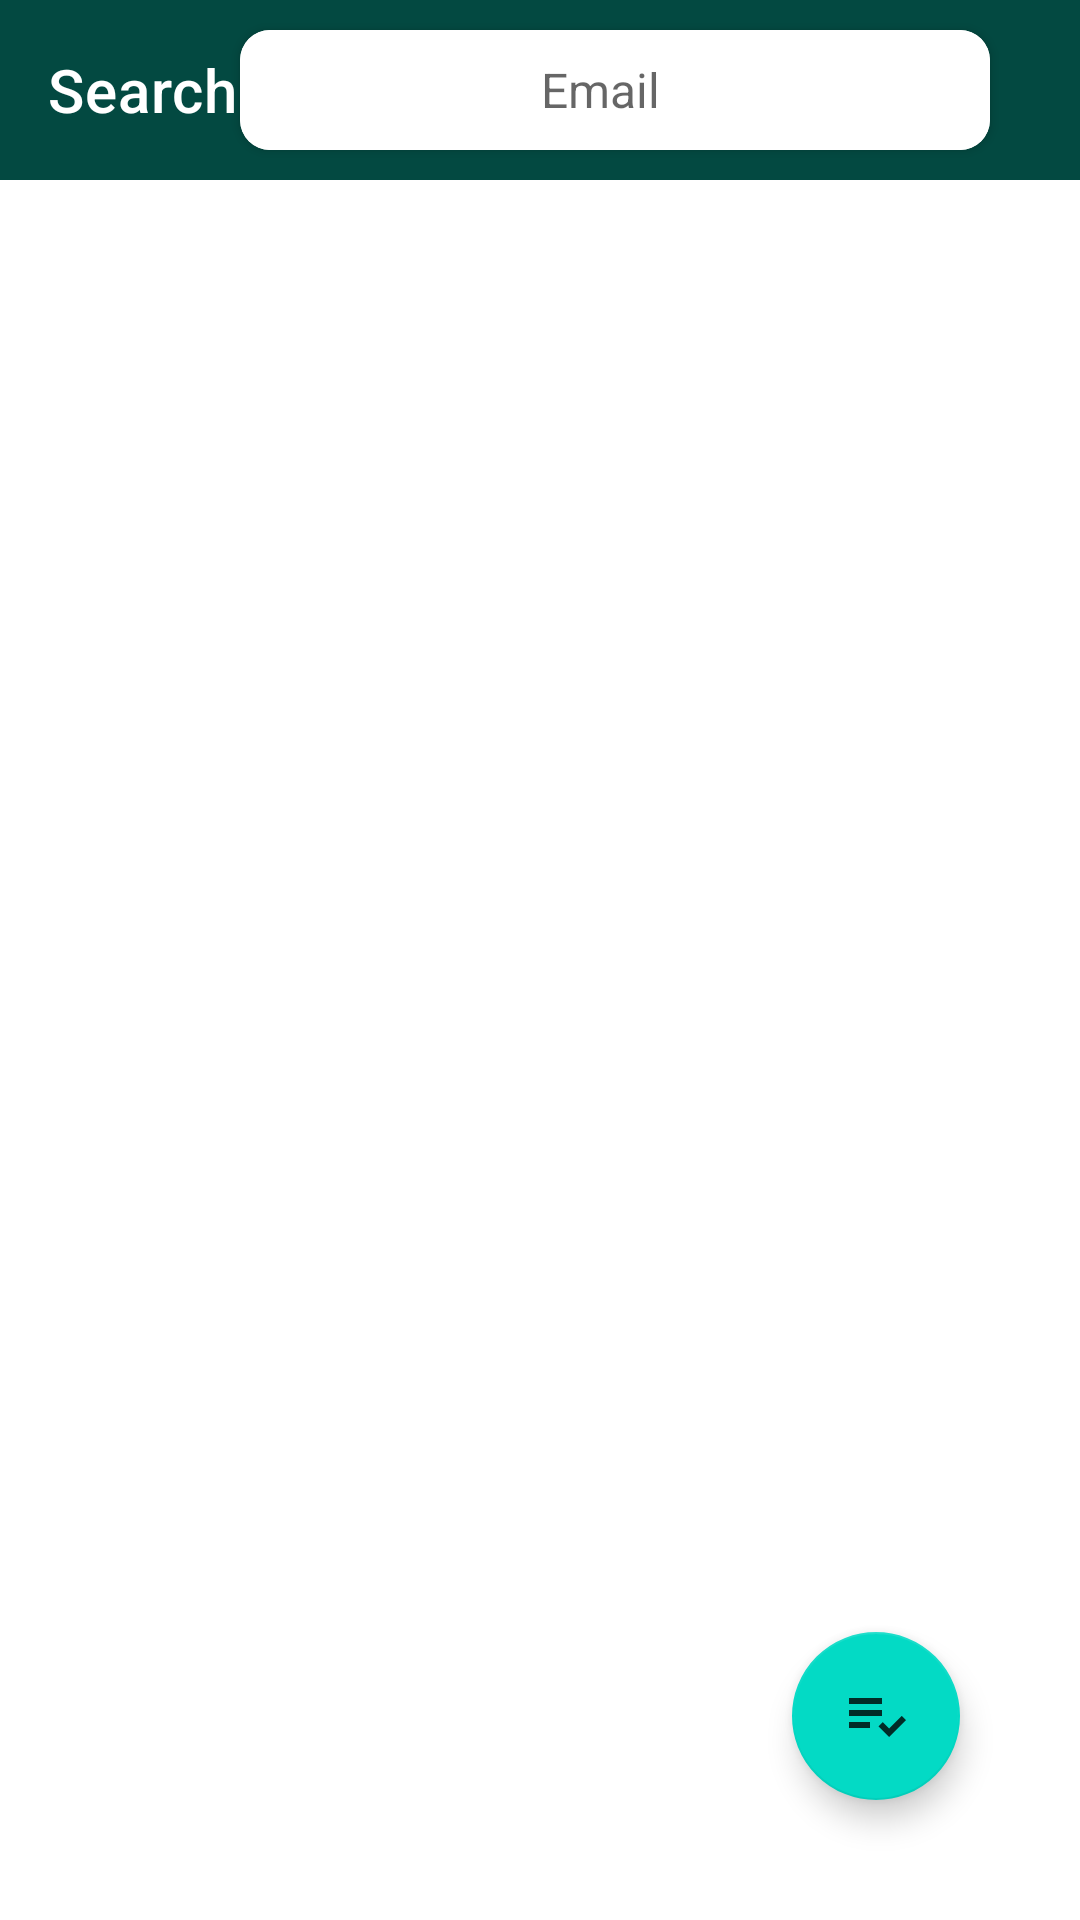

Reconstruct the res/layout file that produces this screen, plus the resources it refers to.
<!-- AndroidManifest.xml: application theme Theme.MyApplication -->
<!-- res/layout/activity_add_friends.xml -->
<?xml version="1.0" encoding="utf-8"?>
<RelativeLayout xmlns:android="http://schemas.android.com/apk/res/android"
    xmlns:app="http://schemas.android.com/apk/res-auto"
    android:layout_width="match_parent"
    android:layout_height="match_parent"
    android:orientation="vertical">

    <RelativeLayout
        android:layout_width="match_parent"
        android:id="@+id/relativeToolbar"
        android:layout_height="wrap_content">

        <androidx.appcompat.widget.Toolbar
            android:id="@+id/toolbarHome"
            android:layout_width="match_parent"
            android:layout_height="60dp"
            android:background="@color/h034941"
            android:overScrollMode="always"
            app:title="@string/lbl_search"
            app:titleTextColor="#fff" />

        <androidx.cardview.widget.CardView
            android:layout_width="250dp"
            android:layout_height="40dp"
            android:layout_alignParentRight="true"
            android:layout_marginTop="10dp"
            android:layout_marginRight="30dp"
            app:cardCornerRadius="10dp">

            <RelativeLayout
                android:layout_width="match_parent"
                android:layout_height="match_parent">

                <EditText
                    android:id="@+id/edttimkim"
                    android:layout_width="match_parent"
                    android:layout_height="match_parent"
                    android:background="#fff"
                    android:gravity="center"
                    android:hint="@string/lbl_email"
                    android:drawableRight="@drawable/ic_search"
                    android:paddingRight="10dp"
                    android:textSize="16dp" />

            </RelativeLayout>

        </androidx.cardview.widget.CardView>
    </RelativeLayout>

    <androidx.recyclerview.widget.RecyclerView
        android:id="@+id/recyclerviewListFriends"
        android:layout_width="match_parent"
        android:layout_height="wrap_content"
        android:layout_below="@+id/relativeToolbar"
        android:layout_margin="10dp" />

    <com.google.android.material.floatingactionbutton.FloatingActionButton
        android:layout_width="wrap_content"
        android:layout_height="wrap_content"
        android:src="@drawable/ic_accept"
        android:layout_alignParentBottom="true"
        android:layout_alignParentRight="true"
        android:layout_margin="40dp"
        android:id="@+id/floatingButtonAccept"/>

</RelativeLayout>
<!-- resources referenced by this layout -->
<resources>
  <color name="h034941">#034941</color>
  <!-- drawable ic_accept: png bitmap (drawable-hdpi, 206 bytes) -->
  <string name="lbl_email">Email</string>
  <string name="lbl_search">Search</string>
  <style name="Theme.MyApplication" parent="Theme.MaterialComponents.DayNight.NoActionBar">
          
          <item name="colorPrimary">@color/h034941</item>
          <item name="colorPrimaryVariant">@color/purple_700</item>
          <item name="colorOnPrimary">@color/white</item>
          
          <item name="colorSecondary">@color/teal_200</item>
          <item name="colorSecondaryVariant">@color/teal_700</item>
          <item name="colorOnSecondary">@color/black</item>
          
          <item name="android:statusBarColor" tools:targetApi="l">?attr/colorPrimaryVariant</item>
          
      </style>
  <color name="purple_700">#FF3700B3</color>
  <color name="white">#FFFFFFFF</color>
  <color name="teal_200">#FF03DAC5</color>
  <color name="teal_700">#FF018786</color>
  <color name="black">#FF000000</color>
</resources>
